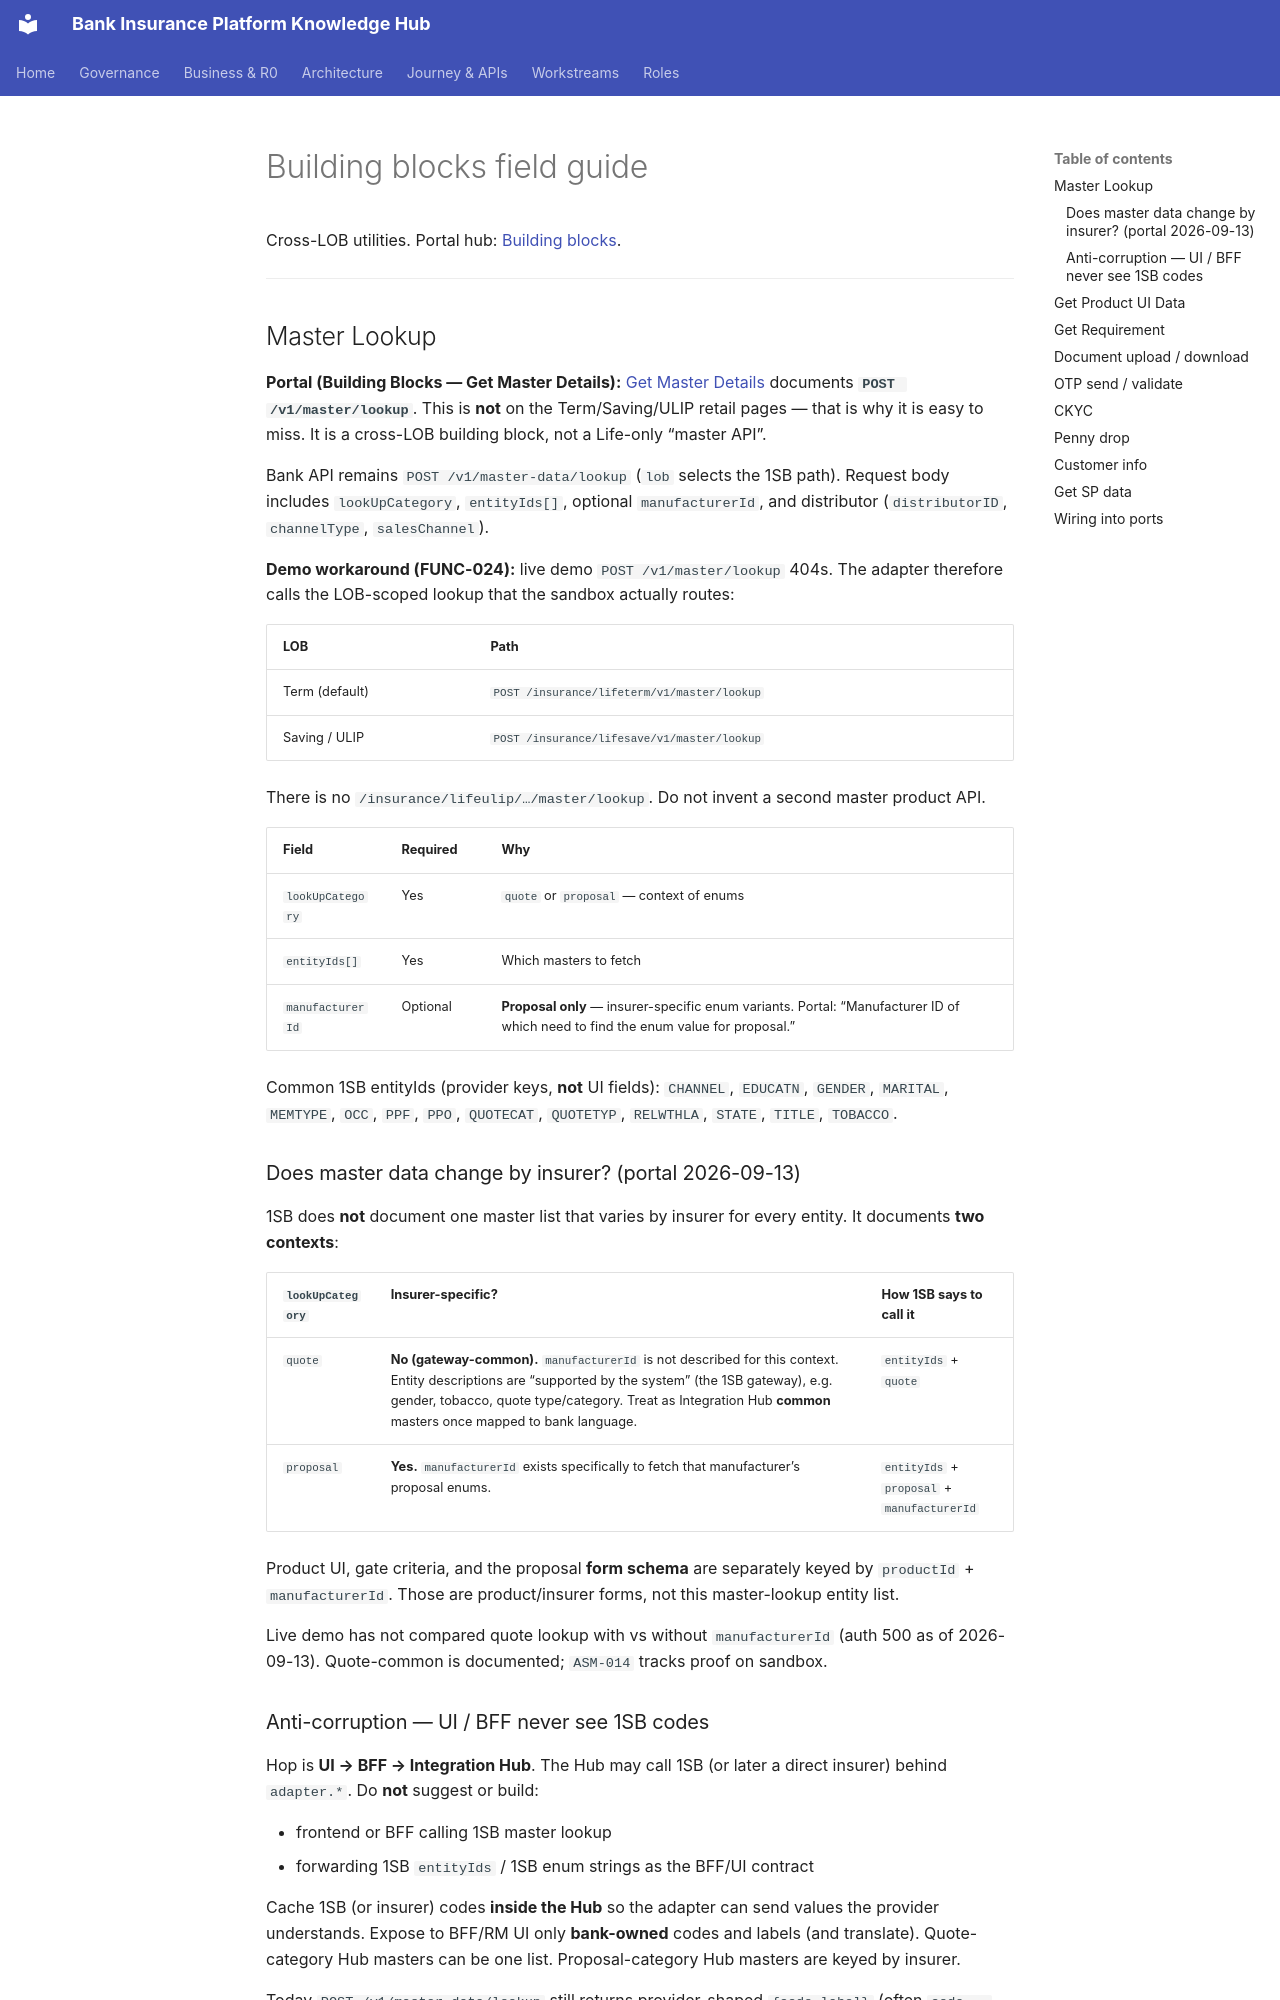

repository: Mahesh38/bank-insurance-platform · page: 1sb-insurance-integration/field-guides/building-blocks/index.html · generator: mkdocs

# Building blocks field guide

Cross-LOB utilities. Portal hub: [Building blocks](https://docs.1silverbullet.tech/docs/insurance/building-blocks/apiDocs/insurance-gateway-api).

---

## Master Lookup

**Portal (Building Blocks — Get Master Details):**
[Get Master Details](https://docs.1silverbullet.tech/docs/insurance/building-blocks/apiDocs/master-consumer-request-insurance-v-1-consumer-insurance-post)
documents **`POST /v1/master/lookup`**. This is **not** on the Term/Saving/ULIP retail pages — that is why it is easy to miss. It is a cross-LOB building block, not a Life-only “master API”.

Bank API remains `POST /v1/master-data/lookup` (`lob` selects the 1SB path). Request body includes `lookUpCategory`, `entityIds[]`, optional `manufacturerId`, and distributor (`distributorID`, `channelType`, `salesChannel`).

**Demo workaround (FUNC-024):** live demo `POST /v1/master/lookup` 404s. The adapter therefore calls the LOB-scoped lookup that the sandbox actually routes:

| LOB | Path |
|-----|------|
| Term (default) | `POST /insurance/lifeterm/v1/master/lookup` |
| Saving / ULIP | `POST /insurance/lifesave/v1/master/lookup` |

There is no `/insurance/lifeulip/…/master/lookup`. Do not invent a second master product API.

| Field | Required | Why |
|-------|----------|-----|
| `lookUpCategory` | Yes | `quote` or `proposal` — context of enums |
| `entityIds[]` | Yes | Which masters to fetch |
| `manufacturerId` | Optional | **Proposal only** — insurer-specific enum variants. Portal: “Manufacturer ID of which need to find the enum value for proposal.” |

Common 1SB entityIds (provider keys, **not** UI fields): `CHANNEL`, `EDUCATN`, `GENDER`, `MARITAL`, `MEMTYPE`, `OCC`, `PPF`, `PPO`, `QUOTECAT`, `QUOTETYP`, `RELWTHLA`, `STATE`, `TITLE`, `TOBACCO`.
